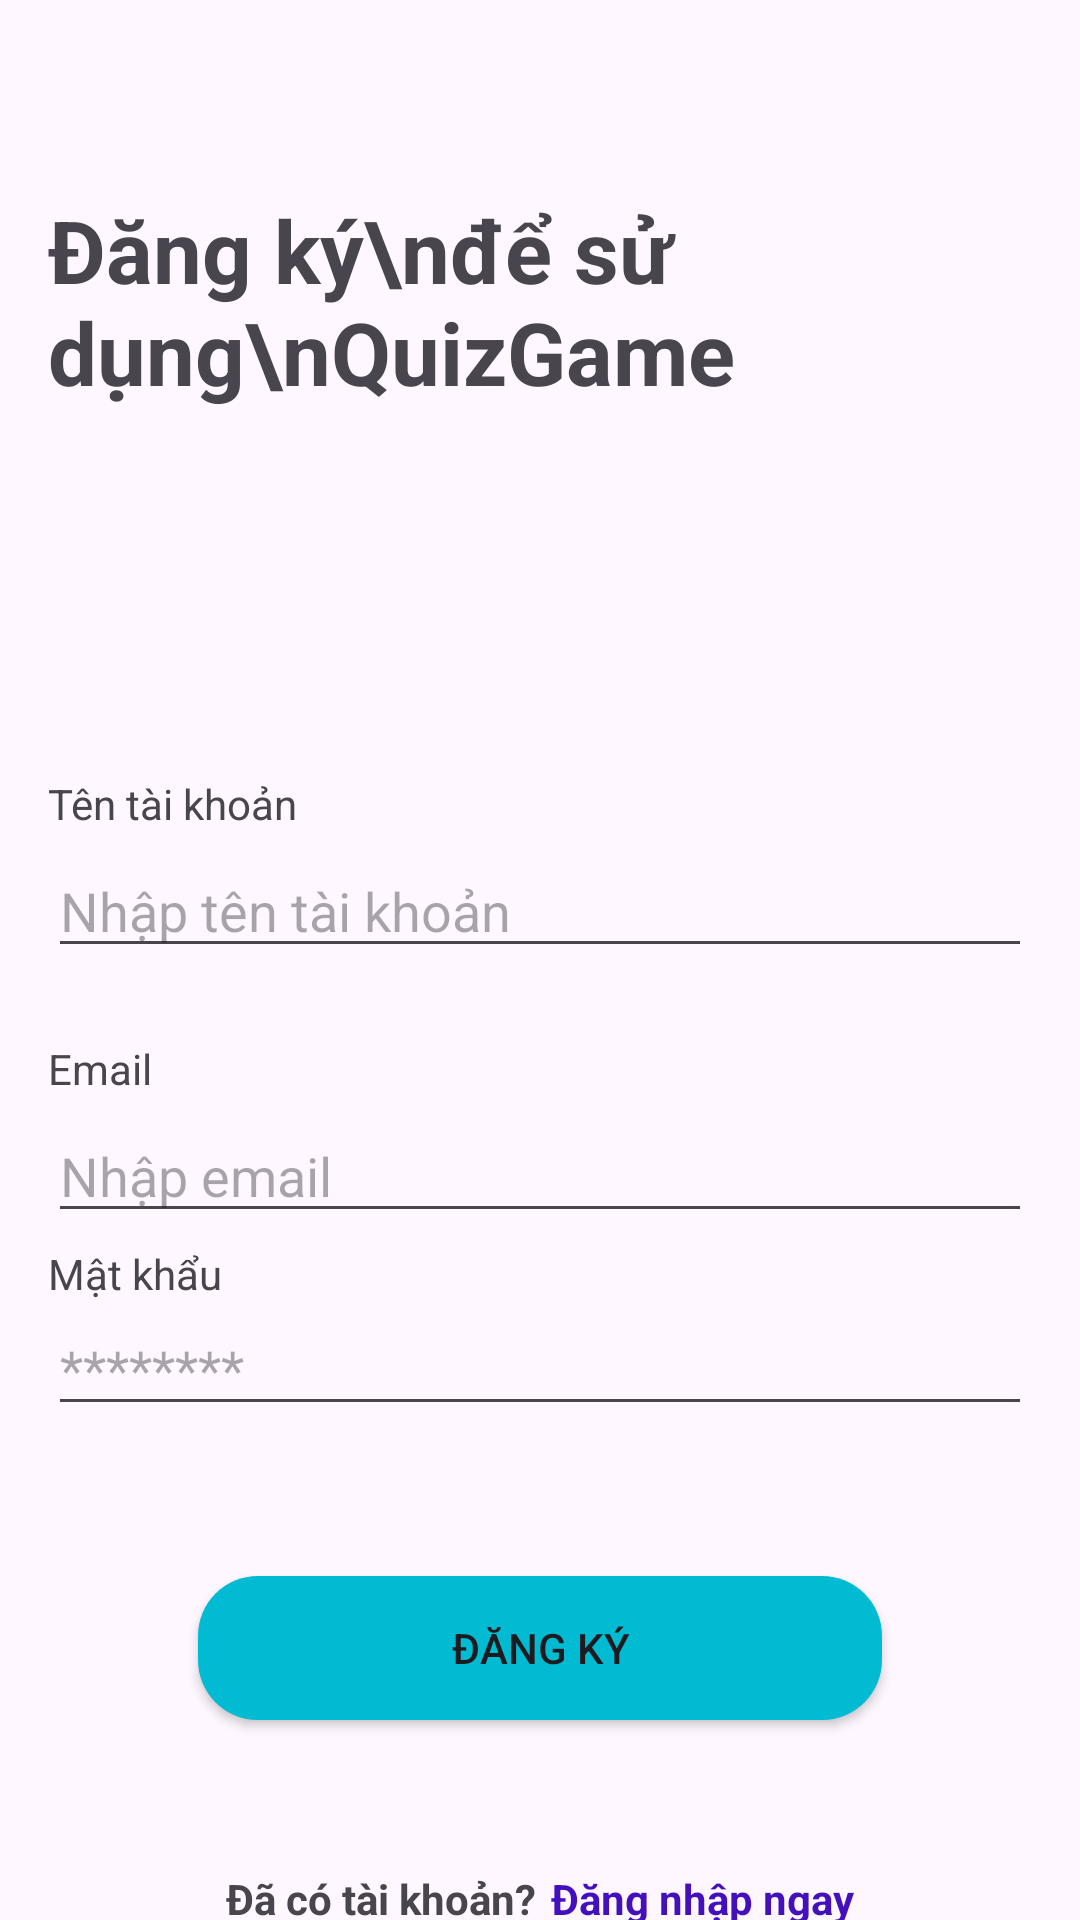

This screen was rendered from an Android layout file. Write that file and the resources it references.
<!-- AndroidManifest.xml: application theme Theme.QuizApp -->
<!-- res/layout/activity_sign_up.xml -->
<?xml version="1.0" encoding="utf-8"?>
<androidx.constraintlayout.widget.ConstraintLayout xmlns:android="http://schemas.android.com/apk/res/android"
    xmlns:app="http://schemas.android.com/apk/res-auto"
    xmlns:tools="http://schemas.android.com/tools"
    android:id="@+id/main"
    android:layout_width="match_parent"
    android:layout_height="match_parent"
    tools:context=".SignUpActivity">

    <ImageView
        android:id="@+id/imageView3"
        android:layout_width="220dp"
        android:layout_height="220dp"
        android:layout_marginTop="-12dp"
        android:layout_marginEnd="-10dp"
        app:layout_constraintEnd_toEndOf="parent"
        app:layout_constraintTop_toTopOf="parent"
        app:srcCompat="@drawable/laptop" />

    <TextView
        android:id="@+id/textView4"
        android:layout_width="wrap_content"
        android:layout_height="wrap_content"
        android:layout_marginStart="16dp"
        android:layout_marginTop="64dp"
        android:text="Đăng ký\nđể sử dụng\nQuizGame"
        android:textSize="29sp"
        android:textStyle="bold"
        app:layout_constraintStart_toStartOf="parent"
        app:layout_constraintTop_toTopOf="parent" />

    <TextView
        android:id="@+id/textView5"
        android:layout_width="wrap_content"
        android:layout_height="wrap_content"
        android:layout_marginStart="16dp"
        android:layout_marginTop="50dp"
        android:text="Tên tài khoản"
        app:layout_constraintStart_toStartOf="parent"
        app:layout_constraintTop_toBottomOf="@+id/imageView3" />

    <TextView
        android:id="@+id/textView6"
        android:layout_width="wrap_content"
        android:layout_height="wrap_content"
        android:layout_marginStart="16dp"
        android:layout_marginTop="24dp"
        android:text="Email"
        app:layout_constraintStart_toStartOf="parent"
        app:layout_constraintTop_toBottomOf="@+id/txtUserName" />

    <TextView
        android:id="@+id/textView9"
        android:layout_width="wrap_content"
        android:layout_height="wrap_content"
        android:layout_marginStart="16dp"
        android:layout_marginTop="4dp"
        android:text="Mật khẩu"
        app:layout_constraintStart_toStartOf="parent"
        app:layout_constraintTop_toBottomOf="@+id/txtUserEmail" />

    <EditText
        android:id="@+id/txtUserName"
        android:layout_width="0dp"
        android:layout_height="wrap_content"
        android:layout_marginTop="4dp"
        android:layout_marginEnd="16dp"
        android:ems="10"
        android:hint="Nhập tên tài khoản"
        android:inputType="text"
        app:layout_constraintEnd_toEndOf="parent"
        app:layout_constraintStart_toStartOf="@+id/textView5"
        app:layout_constraintTop_toBottomOf="@+id/textView5" />

    <EditText
        android:id="@+id/txtUserEmail"
        android:layout_width="0dp"
        android:layout_height="wrap_content"
        android:layout_marginTop="4dp"
        android:layout_marginEnd="16dp"
        android:ems="10"
        android:hint="Nhập email"
        android:inputType="text"
        app:layout_constraintEnd_toEndOf="parent"
        app:layout_constraintStart_toStartOf="@+id/textView6"
        app:layout_constraintTop_toBottomOf="@+id/textView6" />

    <EditText
        android:id="@+id/txtUserPassword"
        android:layout_width="0dp"
        android:layout_height="wrap_content"
        android:layout_marginEnd="16dp"
        android:ems="10"
        android:hint="********"
        android:inputType="text"
        app:layout_constraintEnd_toEndOf="parent"
        app:layout_constraintHorizontal_bias="0.0"
        app:layout_constraintStart_toStartOf="@+id/textView9"
        app:layout_constraintTop_toBottomOf="@+id/textView9" />

    <Button
        android:id="@+id/btnSignUp"
        android:layout_width="0dp"
        android:layout_height="wrap_content"
        android:layout_marginStart="50dp"
        android:layout_marginTop="50dp"
        android:layout_marginEnd="50dp"
        android:background="@drawable/btnsingup_background"
        android:backgroundTint="#00BBD2"
        android:text="Đăng ký"
        app:layout_constraintEnd_toEndOf="@+id/txtUserPassword"
        app:layout_constraintHorizontal_bias="0.52"
        app:layout_constraintStart_toStartOf="@+id/txtUserPassword"
        app:layout_constraintTop_toBottomOf="@+id/txtUserPassword" />

    <LinearLayout
        android:layout_width="wrap_content"
        android:layout_height="wrap_content"
        android:layout_marginStart="24dp"
        android:layout_marginTop="50dp"
        android:layout_marginEnd="24dp"
        android:orientation="horizontal"
        app:layout_constraintEnd_toEndOf="parent"
        app:layout_constraintStart_toStartOf="parent"
        app:layout_constraintTop_toBottomOf="@+id/btnSignUp">

        <TextView
            android:id="@+id/textView11"
            android:layout_width="wrap_content"
            android:layout_height="wrap_content"
            android:layout_weight="1"
            android:text="Đã có tài khoản?"
            android:textStyle="bold" />

        <TextView
            android:id="@+id/loginAccount"
            android:layout_width="wrap_content"
            android:layout_height="wrap_content"
            android:layout_marginLeft="5dp"
            android:layout_weight="1"
            android:text="Đăng nhập ngay"
            android:textColor="#4410BC"
            android:textStyle="bold" />
    </LinearLayout>
</androidx.constraintlayout.widget.ConstraintLayout>
<!-- resources referenced by this layout -->
<resources>
  <!-- drawable btnsingup_background (drawable) -->
  <?xml version="1.0" encoding="utf-8"?>
  <shape xmlns:android="http://schemas.android.com/apk/res/android" android:shape="rectangle">
      <solid android:color="#2196F3" />
      <corners android:radius="20dp"/>
  </shape>
  <style name="Theme.QuizApp" parent="Base.Theme.QuizApp" />
  <style name="Base.Theme.QuizApp" parent="Theme.Material3.DayNight.NoActionBar">
          
          -- <item name="colorPrimary">@color/background</item> --&gt;
      </style>
  <color name="background">#0E7C30</color>
</resources>
